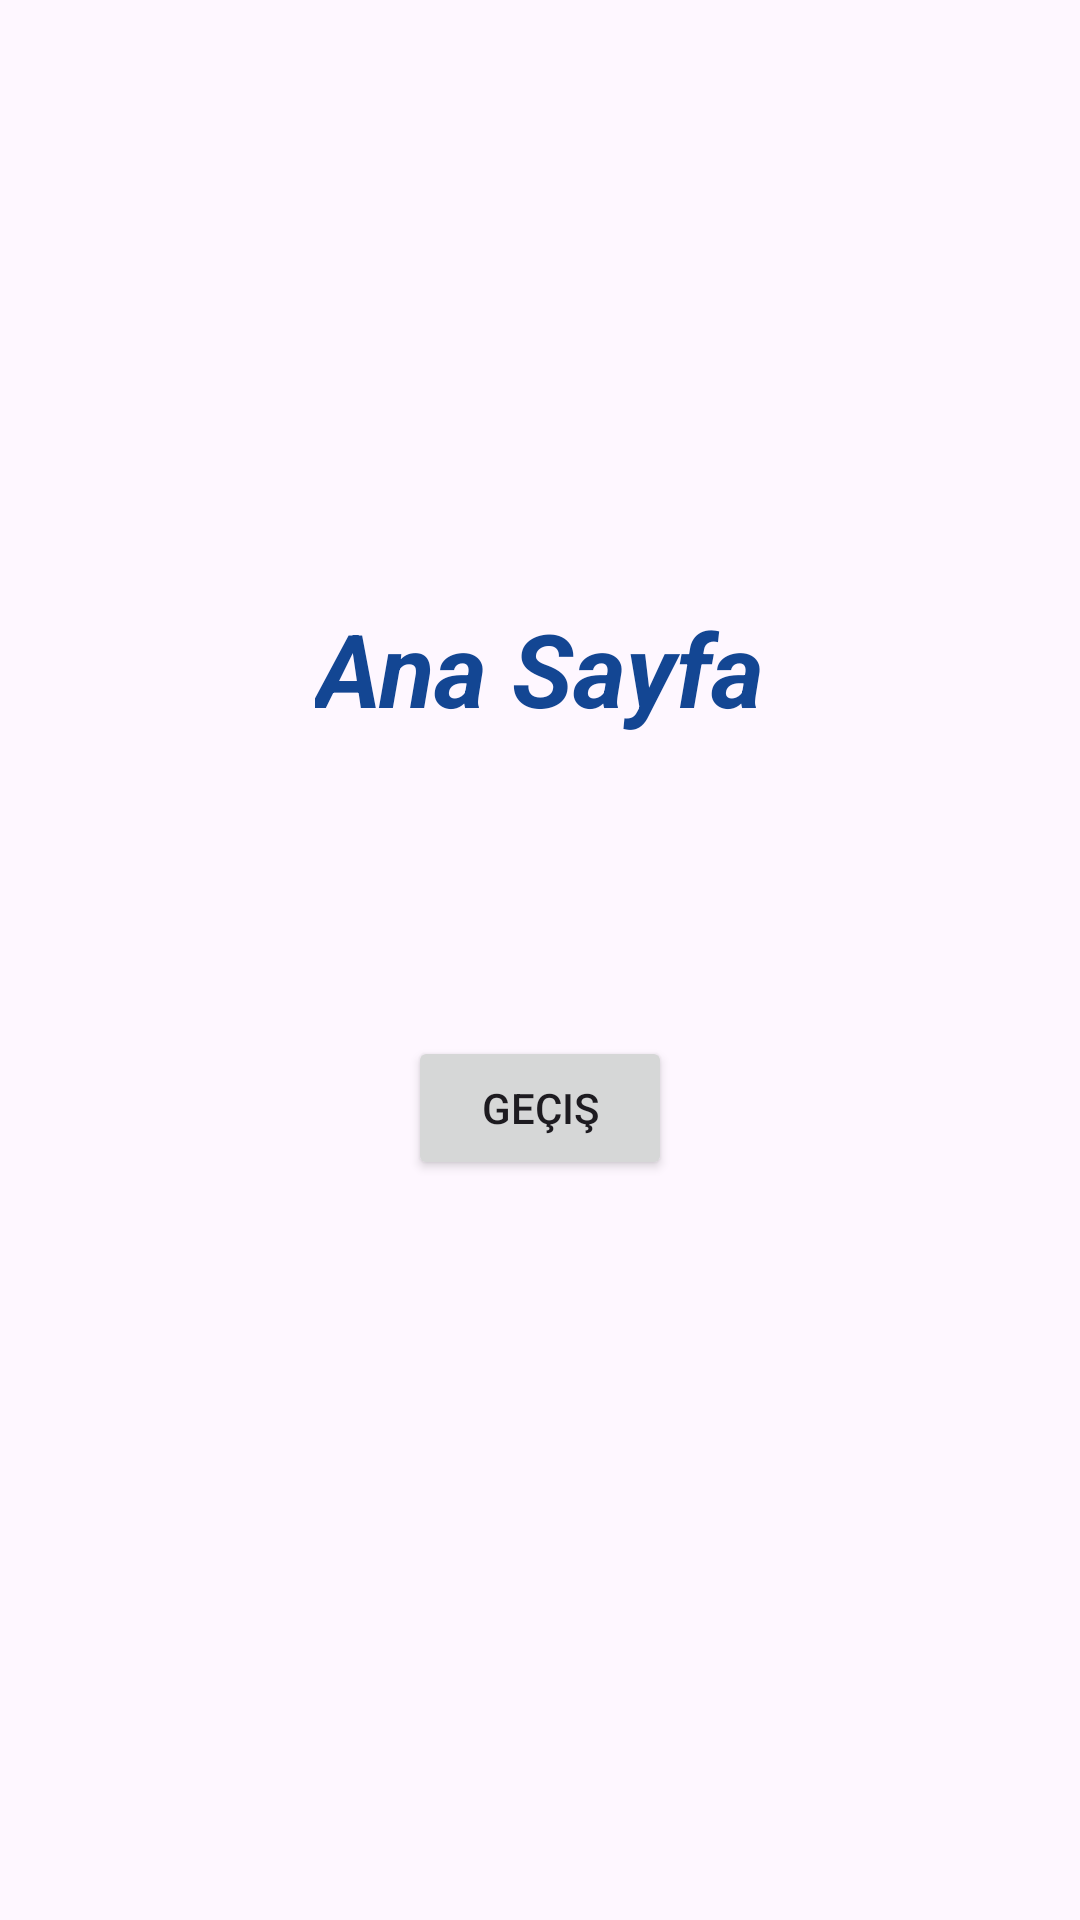

This screen was rendered from an Android layout file. Write that file and the resources it references.
<!-- AndroidManifest.xml: application theme Theme.KotlinAkademiWeek6HWQ2 -->
<!-- res/layout/fragment_main_page.xml -->
<?xml version="1.0" encoding="utf-8"?>
<androidx.constraintlayout.widget.ConstraintLayout xmlns:android="http://schemas.android.com/apk/res/android"
    xmlns:app="http://schemas.android.com/apk/res-auto"
    xmlns:tools="http://schemas.android.com/tools"
    android:layout_width="match_parent"
    android:layout_height="match_parent"
    tools:context=".MainPageFragment">

    <TextView
        android:id="@+id/textView"
        android:layout_width="wrap_content"
        android:layout_height="wrap_content"
        android:layout_marginTop="200dp"
        android:text="Ana Sayfa"
        android:textColor="@color/blue"
        android:textSize="34sp"
        android:textStyle="bold|italic"
        app:layout_constraintEnd_toEndOf="parent"
        app:layout_constraintHorizontal_bias="0.5"
        app:layout_constraintStart_toStartOf="parent"
        app:layout_constraintTop_toTopOf="parent" />

    <Button
        android:id="@+id/buttonDetayGecis"
        android:layout_width="wrap_content"
        android:layout_height="wrap_content"
        android:layout_marginTop="100dp"
        android:text="Geçiş"
        app:layout_constraintEnd_toEndOf="parent"
        app:layout_constraintHorizontal_bias="0.5"
        app:layout_constraintStart_toStartOf="parent"
        app:layout_constraintTop_toBottomOf="@+id/textView" />
</androidx.constraintlayout.widget.ConstraintLayout>
<!-- resources referenced by this layout -->
<resources>
  <color name="blue">#134693</color>
  <style name="Theme.KotlinAkademiWeek6HWQ2" parent="Base.Theme.KotlinAkademiWeek6HWQ2" />
  <style name="Base.Theme.KotlinAkademiWeek6HWQ2" parent="Theme.Material3.DayNight.NoActionBar">
          
          
      </style>
</resources>
